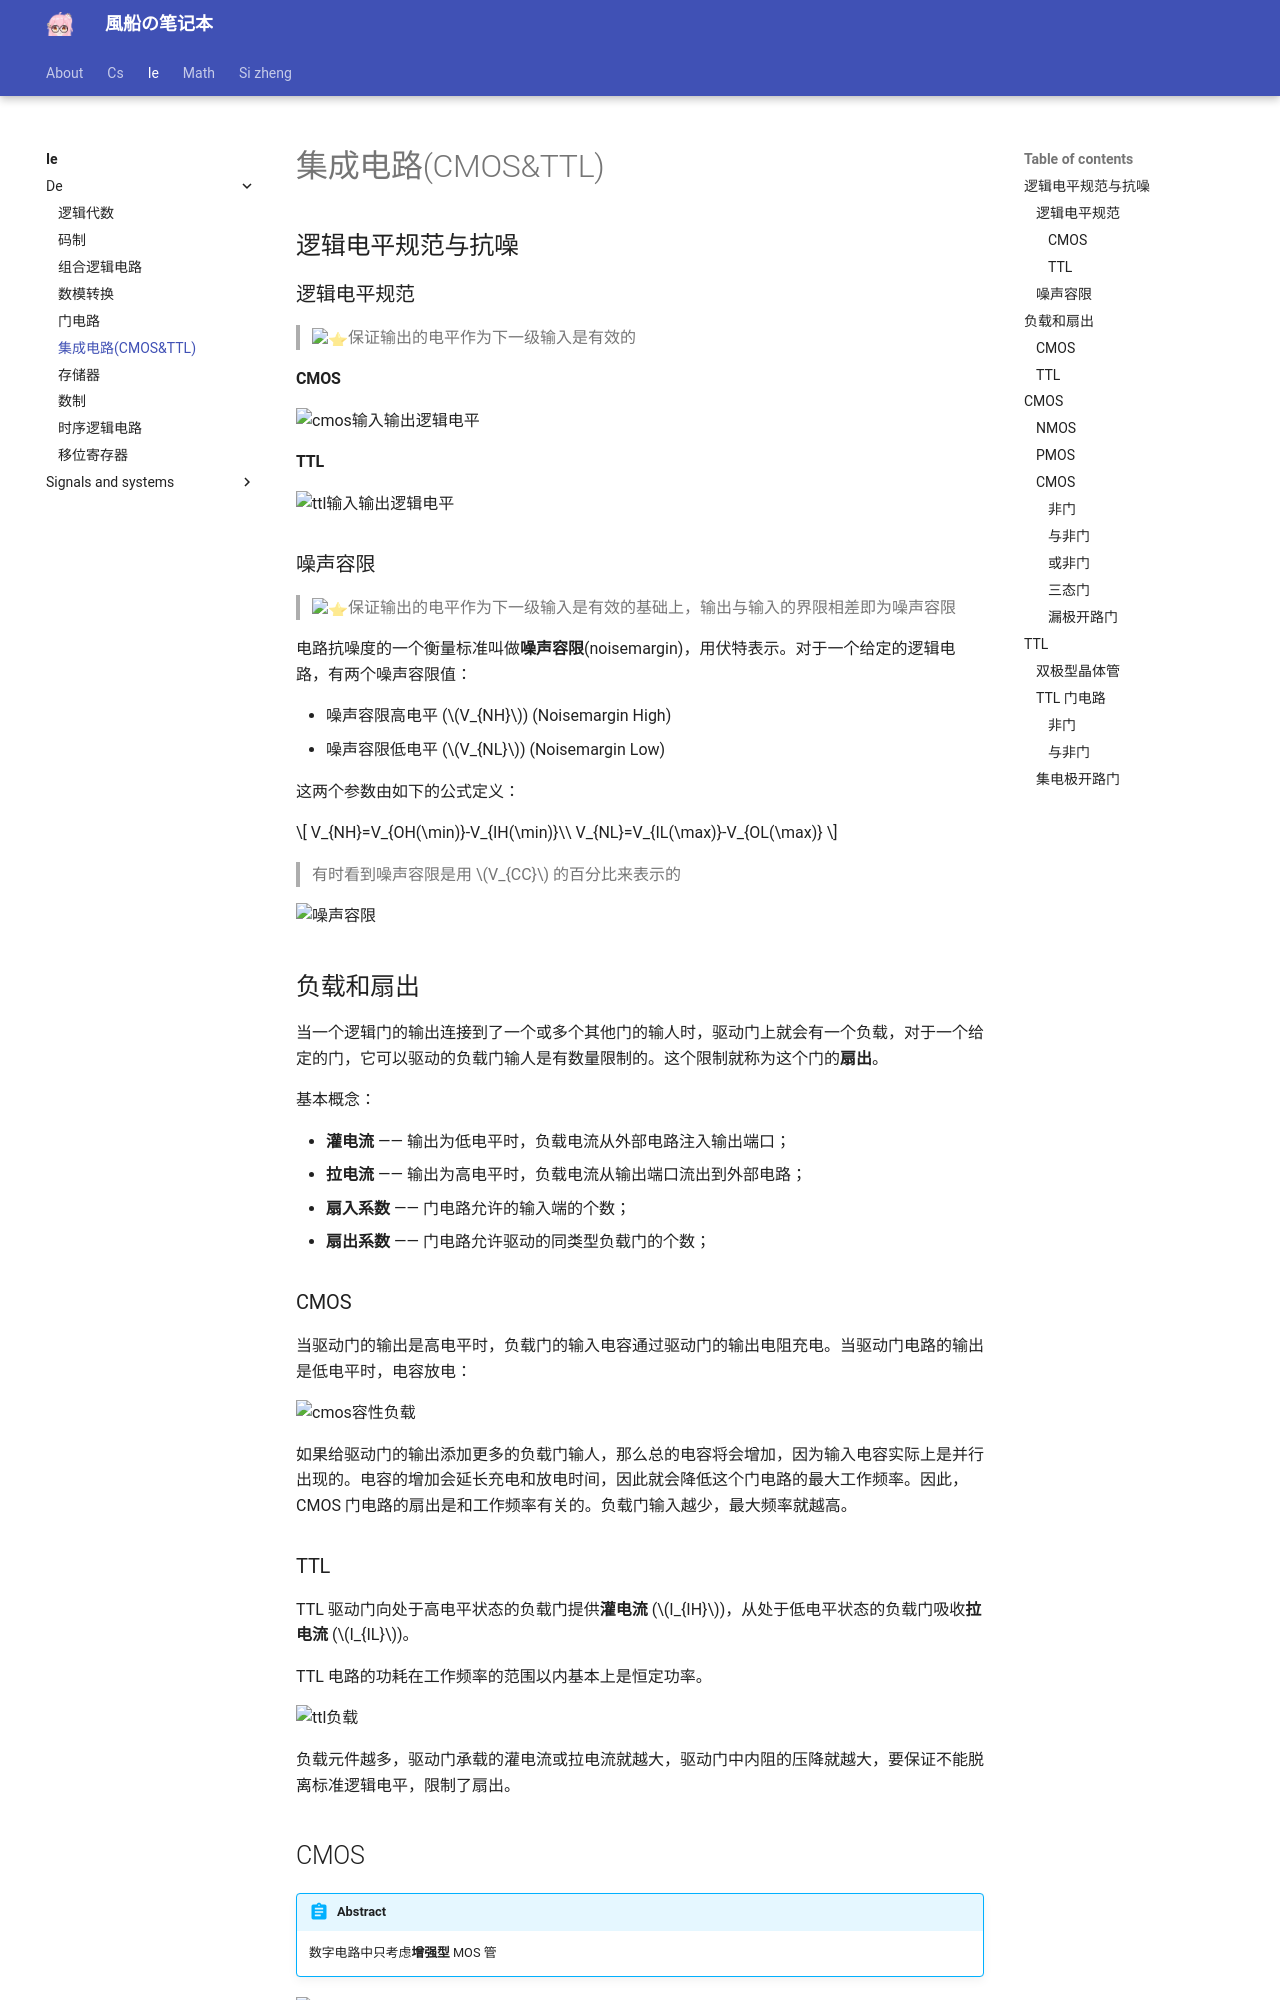

repository: fuuzen/notebook · page: ie/de/integrated-circuit/index.html · generator: mkdocs

---
title: 集成电路(CMOS&TTL)
date: 2024/06/06
math: true
categories:
  - [电子信息, 数字逻辑电路]
tag:
  - 数电
---

## 逻辑电平规范与抗噪

### 逻辑电平规范

> :star:保证输出的电平作为下一级输入是有效的

#### CMOS

![cmos输入输出逻辑电平](../../assets/ie/de/integrated-circuit/cmos输入输出逻辑电平.png)

#### TTL

![ttl输入输出逻辑电平](../../assets/ie/de/integrated-circuit/ttl输入输出逻辑电平.png)

### 噪声容限

> :star:保证输出的电平作为下一级输入是有效的基础上，输出与输入的界限相差即为噪声容限

电路抗噪度的一个衡量标准叫做**噪声容限**(noisemargin)，用伏特表示。对于一个给定的逻辑电路，有两个噪声容限值：

- 噪声容限高电平 ($V_{NH}$) (Noisemargin High)
- 噪声容限低电平 ($V_{NL}$) (Noisemargin Low)

这两个参数由如下的公式定义：

$$
V_{NH}=V_{OH(\min)}-V_{IH(\min)}\\
V_{NL}=V_{IL(\max)}-V_{OL(\max)}
$$

> 有时看到噪声容限是用 $V_{CC}$ 的百分比来表示的

![噪声容限](../../assets/ie/de/integrated-circuit/噪声容限.png)

## 负载和扇出

当一个逻辑门的输出连接到了一个或多个其他门的输人时，驱动门上就会有一个负载，对于一个给定的门，它可以驱动的负载门输人是有数量限制的。这个限制就称为这个门的**扇出**。

基本概念：

- **灌电流** —— 输出为低电平时，负载电流从外部电路注入输出端口；
- **拉电流** —— 输出为高电平时，负载电流从输出端口流出到外部电路；
- **扇入系数** —— 门电路允许的输入端的个数；
- **扇出系数** —— 门电路允许驱动的同类型负载门的个数；

### CMOS

当驱动门的输出是高电平时，负载门的输入电容通过驱动门的输出电阻充电。当驱动门电路的输出是低电平时，电容放电：

![cmos容性负载](../../assets/ie/de/integrated-circuit/cmos容性负载.png)

如果给驱动门的输出添加更多的负载门输人，那么总的电容将会增加，因为输入电容实际上是并行出现的。电容的增加会延长充电和放电时间，因此就会降低这个门电路的最大工作频率。因此，CMOS 门电路的扇出是和工作频率有关的。负载门输入越少，最大频率就越高。

### TTL

TTL 驱动门向处于高电平状态的负载门提供**灌电流** ($I_{IH}$)，从处于低电平状态的负载门吸收**拉电流** ($I_{IL}$)。

TTL 电路的功耗在工作频率的范围以内基本上是恒定功率。

![ttl负载](../../assets/ie/de/integrated-circuit/ttl负载.png)

负载元件越多，驱动门承载的灌电流或拉电流就越大，驱动门中内阻的压降就越大，要保证不能脱离标准逻辑电平，限制了扇出。
